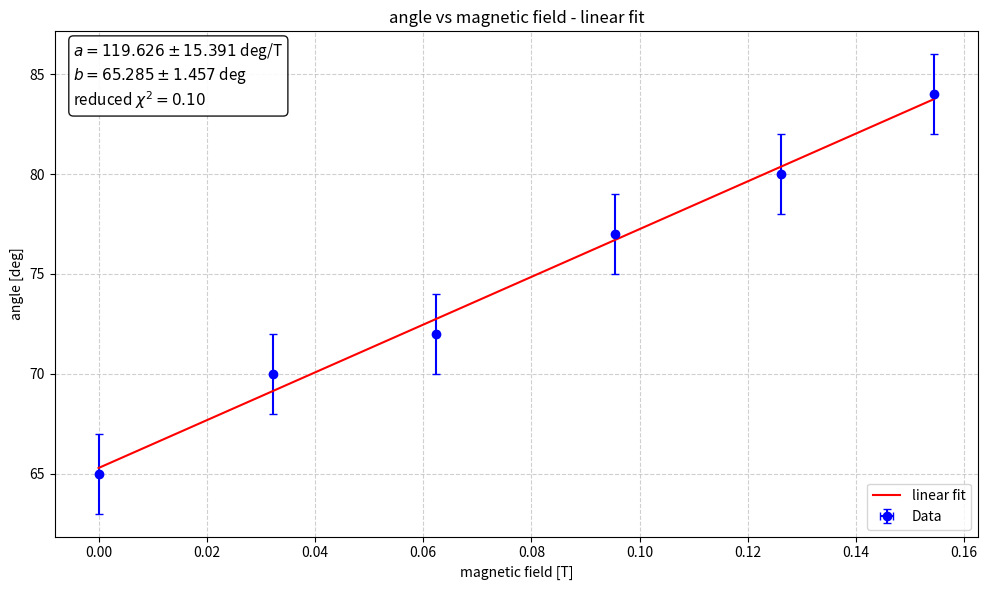

Reproduce this figure in Python.
import matplotlib.pyplot as plt
from scipy.optimize import curve_fit
import numpy as np
import scipy.constants as const

def B(I, L, N):
    return const.mu_0 * N * I / L

def B_err(I_err, L, N):
    return const.mu_0 * N * I_err / L

def linear(x, a, b):
    return a * x + b

I = np.array([0, 1.02, 1.98, 3.03, 4, 4.9])
theta_deg = np.array([65, 70, 72, 77, 80, 84])

I_err = np.full_like(I, 0.01, dtype=float) # [A]
theta_deg_err = np.full_like(theta_deg, 2.0, dtype=float)

L = 10e-2 # m
N = 2508

B_values = B(I, L, N)
B_values_err = B_err(I_err, L, N)

for i in range(len(B_values)):
    print(f'{B_values[i]:.4f} ± {B_values_err[i]:.4f}')

p0 = np.polyfit(B_values, theta_deg, 1)

popt, pcov = curve_fit(
    linear,
    B_values,
    theta_deg,
    p0=p0,
    sigma=theta_deg_err,
    absolute_sigma=True,
)

a_opt, b_opt = popt
a_err, b_err = np.sqrt(np.diag(pcov))

theta_fit = linear(B_values, a_opt, b_opt)
chi_squared = np.sum(((theta_deg - theta_fit) / theta_deg_err) ** 2)
dof = len(theta_deg) - len(popt)
reduced_chi_squared = chi_squared / dof

B_fit = np.linspace(B_values.min(), B_values.max(), 500)
theta_fit_curve = linear(B_fit, a_opt, b_opt)

plt.figure(figsize=(10, 6))
plt.errorbar(
    B_values,
    theta_deg,
    xerr=B_values_err,
    yerr=theta_deg_err,
    fmt='o',
    color='blue',
    capsize=3,
    label='Data',
)
plt.plot(B_fit, theta_fit_curve, color='red', linestyle='-', label='linear fit')
plt.xlabel('magnetic field [T]')
plt.ylabel('angle [deg]')
plt.title('angle vs magnetic field - linear fit')
plt.grid(True, which='both', ls='--', alpha=0.6)
plt.legend()

text_str = '\n'.join((
    fr'$a = {a_opt:.3f} \pm {a_err:.3f}$ deg/T',
    fr'$b = {b_opt:.3f} \pm {b_err:.3f}$ deg',
    fr'reduced $\chi^2 = {reduced_chi_squared:.2f}$',
))
plt.text(
    0.02,
    0.98,
    text_str,
    transform=plt.gca().transAxes,
    fontsize=11,
    verticalalignment='top',
    bbox=dict(boxstyle='round', facecolor='white', alpha=0.9),
)

plt.tight_layout()
plt.show()

print('Fit results:')
print(f'a = {a_opt:.6e} ± {a_err:.6e} deg/T')
print(f'b = {b_opt:.6f} ± {b_err:.6f} deg')
print(f'chi^2 = {chi_squared:.3f}')
print(f'reduced chi^2 = {reduced_chi_squared:.3f}')
